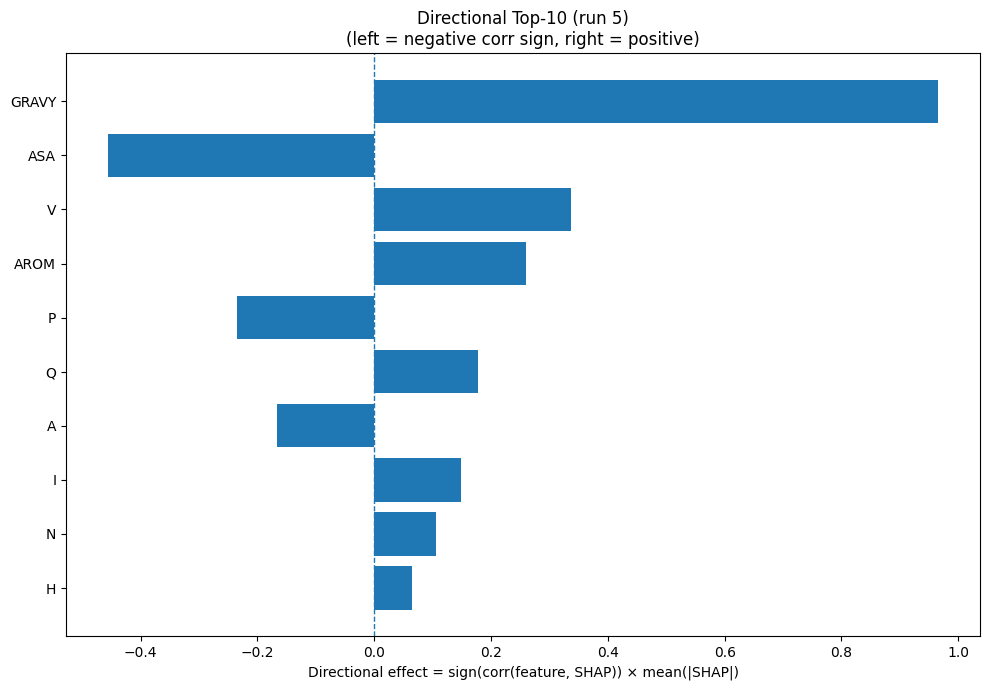

The file beside this chart, header and first rows:
Index, Feature, CorrSign, MeanAbsSHAP, DirectionalEffect
32, GRAVY, 1.0, 0.9661, 0.9661
31, ASA, -1.0, 0.4564, -0.4564
17, V, 1.0, 0.3364, 0.3364
33, AROM, 1.0, 0.2597, 0.2597
12, P, -1.0, 0.2347, -0.2347
13, Q, 1.0, 0.1783, 0.1783
0, A, -1.0, 0.1659, -0.1659
7, I, 1.0, 0.1479, 0.1479
11, N, 1.0, 0.1063, 0.1063
6, H, 1.0, 0.06494, 0.06494
2, D, -1.0, 0.04853, -0.04853
16, T, -1.0, 0.0396, -0.0396
23, SS8_H, -1.0, 0.03435, -0.03435
15, S, -1.0, 0.03113, -0.03113
3, E, -1.0, 0.02354, -0.02354
20, SS3_H, -1.0, 0.02322, -0.02322
1, C, 1.0, 0.01876, 0.01876
8, K, 1.0, 0.0158, 0.0158
9, L, 1.0, 0.01518, 0.01518
4, F, -1.0, 0.01352, -0.01352
19, Y, 1.0, 0.01273, 0.01273
14, R, -1.0, 0.01194, -0.01194
22, SS3_C, -1.0, 0.01059, -0.01059
5, G, 1.0, 0.01033, 0.01033
18, W, -1.0, 0.007773, -0.007773
30, SS8_-, -1.0, 0.001355, -0.001355
10, M, 0.0, 0.0, 0.0
25, SS8_G, 0.0, 0.0, 0.0
21, SS3_E, 0.0, 0.0, 0.0
24, SS8_E, 0.0, 0.0, 0.0
29, SS8_S, 0.0, 0.0, 0.0
28, SS8_T, 0.0, 0.0, 0.0
27, SS8_B, 0.0, 0.0, 0.0
26, SS8_I, 0.0, 0.0, 0.0
